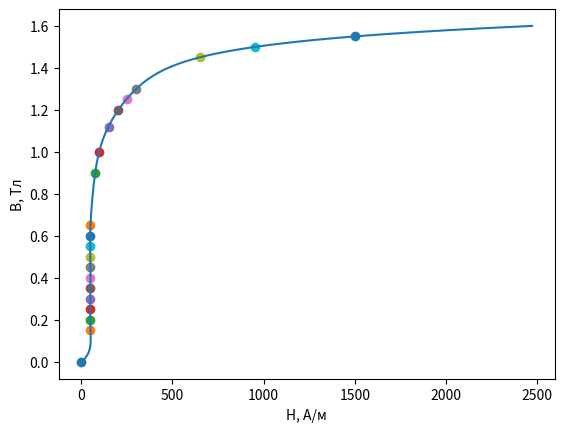

This chart was generated by the following Python code:
import numpy as np
import matplotlib.pyplot as plt
from scipy.constants import mu_0

data_H = [0, 50, 50, 50, 50, 50, 50, 50, 50, 50, 50, 50, 75, 100, 150, 200, 250, 300, 650, 950, 1500]
data_B = [0, 0.15, 0.20, 0.25, 0.3, 0.35, 0.4, 0.45, 0.50, 0.55, 0.60, 0.65, 0.9, 1., 1.12, 1.2, 1.25, 1.3, 1.45, 1.5, 1.55]

for x, y in zip(data_H, data_B):
    plt.scatter(x, y)

p = np.polyfit(data_B, data_H, 9)

data_B_app = np.linspace(0, 1.6, 1600)
data_H_app = np.polyval(p, data_B_app)

plt.plot(data_H_app, data_B_app)
plt.xlabel("H, A/м")
plt.ylabel("B, Тл")

data_mu = list(data_B_app / data_H_app / mu_0)
max_mu = max(data_mu)
print("Максимальная магнитная проницаемость:", max_mu)
print("Значение H:", data_H_app[data_mu.index(max_mu)])

plt.show()


